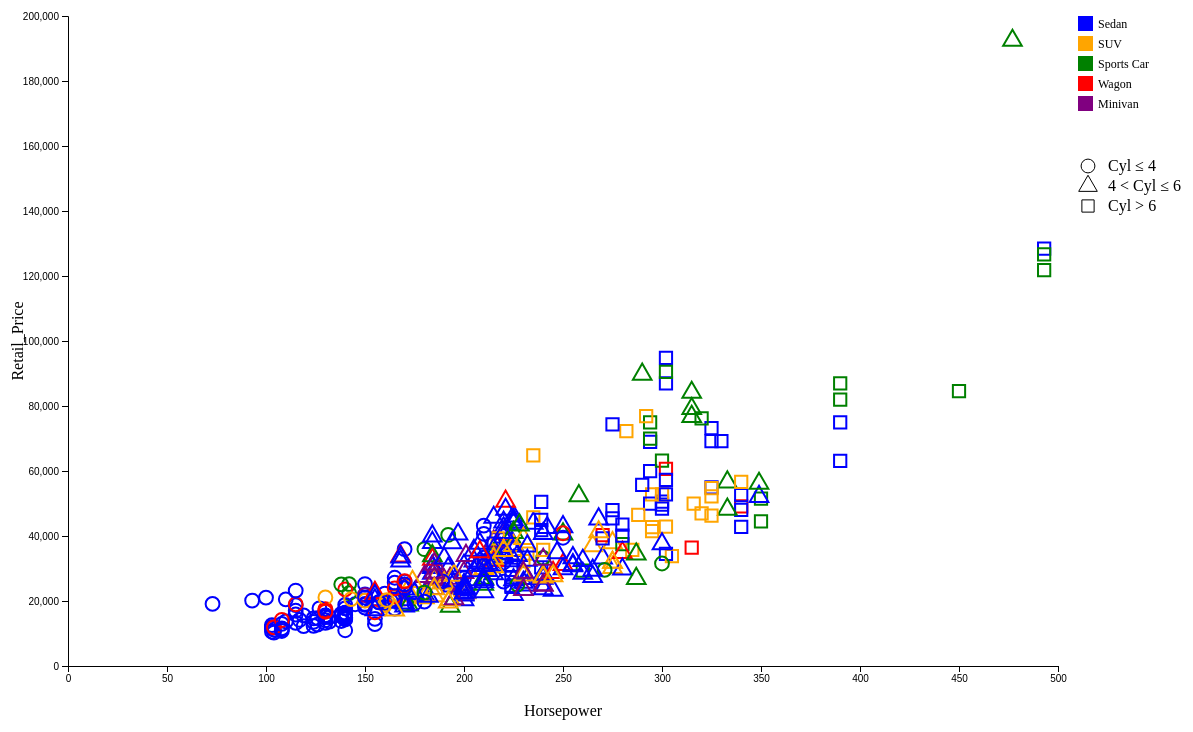
D3 v7 page, settled after 480 driven frames (8 s of simulated time); the page loaded 1 data file(s).


// ── main.js
// Define dimensions and margins for the scatterplot
const margin = { top: 40, right: 150, bottom: 60, left: 60 };
const width = 1200 - margin.left - margin.right;
const height = 750 - margin.top - margin.bottom;

// Append SVG canvas
const svg = d3.select("#scatterplot")
    .append("svg")
    .attr("width", width + margin.left + margin.right)
    .attr("height", height + margin.top + margin.bottom)
    .append("g")
    .attr("transform", `translate(${margin.left},${margin.top})`);


// Load the CSV file
d3.csv("cars.csv").then(data => {
    // Convert numerical values
    data.forEach(d => {
        d.Horsepower = +d.Horsepower;
        d.Retail_Price = +d.Retail_Price;
        // d.Engine_Size = +d.Engine_Size;
     }); 
 
  // Scales
const xScale = d3.scaleLinear()
    .domain([0, 500])
    .range([0, width]);

const yScale = d3.scaleLinear()
    .domain([0, 200000])
    .range([height, 0]);



const sizeScale = d3.scaleLinear()
    .domain([1, 6])
    .range([5, 15]);

  // Axes
svg.append("g")
    .attr("transform", `translate(0, ${height})`)
    .call(d3.axisBottom(xScale));

svg.append("g")
    .call(d3.axisLeft(yScale));
  
// Scatterplot points with different shapes
svg.selectAll(".shape")
    .data(data)
    .enter()
    .append("path")
    .attr("class", "shape")
    .attr("d", d => {
        if (d.Cyl <= 4) {
            return d3.symbol().type(d3.symbolCircle).size(150)();
        } else if (d.Cyl > 4 && d.Cyl <= 6) {
            return d3.symbol().type(d3.symbolTriangle).size(150)();
        } else if (d.Cyl > 6) {
            return d3.symbol().type(d3.symbolSquare).size(150)();
        }
          else
            return d3.symbol().type(d3.symbolSquare).size(150)();
    })
    .attr("transform", d => `translate(${xScale(d.Horsepower)},${yScale(d.Retail_Price)})`)
    .style("fill", "none")
    .style("stroke", d => colorScale(d.Type))
    .style("stroke-width", 2) 
    .on("mouseover", (event, d) => {
        tooltip.style("visibility", "visible")
            .html(`Horsepower: ${d.Horsepower}, Retail Price: ${d.Retail_Price}, Engine Size: ${d.Engine_Size}, Name: ${d.Name}`)
            .style("top", `${event.pageY - 10}px`)
            .style("left", `${event.pageX + 10}px`);
    })
    .on("mouseout", () => {
        tooltip.style("visibility", "hidden");
    })
    .on("click", function (event, d) {
        // Remove existing selection
        svg.selectAll(".shape").classed("selected", false);

        // Highlight the selected data point
        d3.select(this).classed("selected", true);

    });
  
  
  // Create a container for the star plot
const starPlotContainer = d3.select("body")
    .append("div")
    .attr("id", "starplot")
    .style("width", "300px")
    .style("height", "300px")
    .style("position", "absolute")
    .style("top", "50px")
    .style("left", "1000px")
    .style("border", "1px solid #ccc")
    .style("border-radius", "8px")
    .style("padding", "10px")
    .style("visibility", "hidden");

// Star Plot function
function drawStarPlot(dataPoint) {
    // Clear existing star plot
    d3.select("#starplot svg").remove();

    const features = [
        { name: "Horsepower", value: dataPoint.Horsepower, max: 500 },
        { name: "Retail_Price", value: dataPoint.Retail_Price, max: 200000 },
        { name: "Cyl", value: dataPoint.Cyl, max: 8 },
        { name: "Engine_Size", value: dataPoint.Engine_Size, max: 6 }
    ];

    const width = 300, height = 300;
    const radius = Math.min(width, height) / 2 - 30;

    const svg = d3.select("#starplot")
        .append("svg")
        .attr("width", width)
        .attr("height", height)
        .append("g")
        .attr("transform", `translate(${width / 2}, ${height / 2})`);

    const angleScale = d3.scaleLinear()
        .domain([0, features.length])
        .range([0, 2 * Math.PI]);

    const radiusScale = d3.scaleLinear()
        .domain([0, d3.max(features, d => d.max)])
        .range([0, radius]);

    // Draw axes
    const axis = svg.selectAll(".axis")
        .data(features)
        .enter()
        .append("g")
        .attr("class", "axis");

    axis.append("line")
        .attr("x1", 0)
        .attr("y1", 0)
        .attr("x2", (d, i) => radiusScale(d.max) * Math.cos(angleScale(i) - Math.PI / 2))
        .attr("y2", (d, i) => radiusScale(d.max) * Math.sin(angleScale(i) - Math.PI / 2))
        .style("stroke", "#ccc")
        .style("stroke-width", 1);

    axis.append("text")
        .attr("x", (d, i) => (radius + 20) * Math.cos(angleScale(i) - Math.PI / 2))
        .attr("y", (d, i) => (radius + 20) * Math.sin(angleScale(i) - Math.PI / 2))
        .attr("dy", "0.35em")
        .style("text-anchor", "middle")
        .text(d => d.name);

    // Draw the data
    const line = d3.lineRadial()
        .radius(d => radiusScale(d.value))
        .angle((d, i) => angleScale(i));

    svg.append("path")
        .datum(features)
        .attr("d", line)
        .style("fill", "rgba(100, 150, 200, 0.5)")
        .style("stroke", "blue")
        .style("stroke-width", 2);
}

// Add click event to points
svg.selectAll(".shape")
    .on("click", function (event, d) {
        // Remove existing selection
        svg.selectAll(".shape").classed("selected", false);

        // Highlight the selected data point
        d3.select(this).classed("selected", true);

        // Show star plot
        d3.select("#starplot").style("visibility", "visible");
        drawStarPlot(d);
    });

  
    });


const colorScale = d3.scaleOrdinal()
    .domain(["Sedan", "SUV", "Sports Car", "Wagon", "Minivan"])
    .range(["blue", "orange", "green", "red", "purple"]);


// Axes labels
svg.append("text")
    .attr("x", width / 2)
    .attr("y", height + margin.bottom - 10)
    .style("text-anchor", "middle")
    .text("Horsepower");

svg.append("text")
    .attr("transform", "rotate(-90)")
    .attr("x", -height / 2)
    .attr("y", -margin.left + 15)
    .style("text-anchor", "middle")
    .text("Retail_Price");

// Tooltip for data points
const tooltip = d3.select("body")
    .append("div")
    .style("position", "absolute")
    .style("background", "#f9f9f9")
    .style("padding", "8px")
    .style("border", "1px solid #ccc")
    .style("border-radius", "4px")
    .style("visibility","hidden");



// Legend
const legend = svg.append("g")
    .attr("class", "legend")
    .attr("transform", `translate(${width + 20}, 0)`);

legend.selectAll(".legend-item")
    .data(colorScale.domain())
    .enter()
    .append("g")
    .attr("class", "legend-item")
    .attr("transform", (d, i) => `translate(0, ${i * 20})`)
    .each(function (d) {
        d3.select(this)
            .append("rect")
            .attr("width", 15)
            .attr("height", 15)
            .style("fill", colorScale(d));

        d3.select(this)
            .append("text")
            .attr("x", 20)
            .attr("y", 12)
            .text(d);
    });


// Shape Legend
const shapeLegend = svg.append("g")
    .attr("class", "shape-legend")
    .attr("transform", `translate(${width + 20}, ${colorScale.domain().length * 20 + 40})`); // Position below the color legend

const shapeData = [
    { shape: d3.symbolCircle, label: "Cyl ≤ 4" },
    { shape: d3.symbolTriangle, label: "4 < Cyl ≤ 6" },
    { shape: d3.symbolSquare, label: "Cyl > 6" }
];

shapeLegend.selectAll(".shape-legend-item")
    .data(shapeData)
    .enter()
    .append("g")
    .attr("class", "shape-legend-item")
    .attr("transform", (d, i) => `translate(0, ${i * 20})`)
    .each(function (d) {
        d3.select(this)
            .append("path")
            .attr("d", d3.symbol().type(d.shape).size(150)())
            .attr("transform", "translate(10,10)")
            .style("fill", "none")
            .style("stroke", "black");

        d3.select(this)
            .append("text")
            .attr("x", 30)
            .attr("y", 15)
            .text(d.label);
    });





### data: cars.csv
Name, Type, AWD, RWD, Retail_Price, Dealer_Cost, Engine_Size, Cyl, Horsepower, City Miles Per Gallon, Highway Miles Per Gallon, Weight, Wheel Base, Len, Width
Acura 3.5 RL 4dr, Sedan, 0, 0, 43755, 39014, 3.5, 6, 225, 18, 24, 3880, 115, 197, 72
Acura 3.5 RL w/Navigation 4dr, Sedan, 0, 0, 46100, 41100, 3.5, 6, 225, 18, 24, 3893, 115, 197, 72
Acura MDX, SUV, 1, 0, 36945, 33337, 3.5, 6, 265, 17, 23, 4451, 106, 189, 77
Acura NSX coupe 2dr manual S, Sports Car, 0, 1, 89765, 79978, 3.2, 6, 290, 17, 24, 3153, 100, 174, 71
Acura RSX Type S 2dr, Sedan, 0, 0, 23820, 21761, 2, 4, 200, 24, 31, 2778, 101, 172, 68
Acura TL 4dr, Sedan, 0, 0, 33195, 30299, 3.2, 6, 270, 20, 28, 3575, 108, 186, 72
Acura TSX 4dr, Sedan, 0, 0, 26990, 24647, 2.4, 4, 200, 22, 29, 3230, 105, 183, 69
Audi A4 1.8T 4dr, Sedan, 0, 0, 25940, 23508, 1.8, 4, 170, 22, 31, 3252, 104, 179, 70
Audi A4 3.0 4dr, Sedan, 0, 0, 31840, 28846, 3, 0, 220, 20, 28, 3462, 104, 179, 70
Audi A4 3.0 convertible 2dr, Sedan, 0, 0, 42490, 38325, 3, 6, 220, 20, 27, 3814, 105, 180, 70
Audi A4 3.0 Quattro 4dr auto, Sedan, 1, 0, 34480, 31388, 0, 6, 220, 18, 25, 3627, 104, 179, 70
Audi A4 3.0 Quattro 4dr manual, Sedan, 1, 0, 33430, 30366, 3, 6, 220, 17, 26, 3583, 104, 179, 70
Audi A4 3.0 Quattro convertible 2dr, Sedan, 1, 0, 44240, 40075, 3, 6, 220, 18, 25, 4013, 105, 180, 70
Audi A41.8T convertible 2dr, Sedan, 0, 0, 35940, 32506, 1.8, 4, 170, 23, 30, 3638, 105, 180, 70
Audi A6 2.7 Turbo Quattro 4dr, Sedan, 1, 0, 42840, 38840, 2.7, 6, 250, 18, 25, 3836, 109, 192, 71
Audi A6 3.0 4dr, Sedan, 0, 0, 36640, 33129, 3, 6, 220, 20, 27, 3561, 109, 192, 71
Audi A6 3.0 Avant Quattro, Wagon, 1, 0, 40840, 37060, 3, 6, 220, 18, 25, 4035, 109, 192, 71
Audi A6 3.0 Quattro 4dr, Sedan, 1, 0, 39640, 35992, 3, 6, 220, 18, 25, 3880, 109, 192, 2
Audi A6 4.2 Quattro 4dr, Sedan, 1, 0, 49690, 44936, 4.2, 8, 300, 17, 24, 4024, 109, 193, 71
Audi A8 L Quattro 4dr, Sedan, 1, 0, 69190, 64740, 4.2, 8, 330, 17, 24, 4399, 121, 204, 75
Audi RS 6 4dr, Sports Car, 0, 0, 84600, 76417, 4.2, 8, 450, 15, 22, 4024, 109, 191, 78
Audi S4 Avant Quattro, Wagon, 1, 0, 49090, 44446, 4.2, 8, 340, 15, 21, 3936, 104, 179, 70
Audi S4 Quattro 4dr, Sedan, 1, 0, 48040, 43556, 4.2, 8, 340, 14, 20, 3825, 104, 179, 70
Audi TT 1.8 convertible 2dr (coupe), Sports Car, 0, 0, 35940, 32512, 1.8, 4, 180, 20, 28, 3131, 95, 159, 73
Audi TT 1.8 Quattro 2dr (convertible), Sports Car, 1, 0, 37390, 33891, 1.8, 4, 225, 20, 28, 2921, 96, 159, 73
Audi TT 3.2 coupe 2dr (convertible), Sports Car, 1, 0, 40590, 36739, 3.2, 6, 250, 21, 29, 3351, 96, 159, 73
BMW 325Ci 2dr, Sedan, 0, 1, 30795, 28245, 2.5, 6, 184, 20, 29, 3197, 107, 177, 69
BMW 325Ci convertible 2dr, Sedan, 0, 1, 37995, 34800, 2.5, 6, 184, 19, 27, 3560, 107, 177, 69
BMW 325i 4dr, Sedan, 0, 1, 28495, 26155, 2.5, 6, 184, 20, 29, 3219, 107, 176, 69
BMW 325xi 4dr, Sedan, 1, 0, 30245, 27745, 2.5, 6, 184, 19, 27, 3461, 107, 176, 69
BMW 325xi Sport, Wagon, 1, 0, 32845, 30110, 2.5, 6, 184, 19, 26, 3594, 107, 176, 69
BMW 330Ci 2dr, Sedan, 0, 1, 36995, 33890, 3, 6, 225, 20, 30, 3285, 107, 176, 69
BMW 330Ci convertible 2dr, Sedan, 0, 1, 44295, 40530, 3, 6, 225, 19, 28, 3616, 107, 177, 69
BMW 330i 4dr, Sedan, 0, 1, 35495, 32525, 3, 6, 225, 20, 30, 3285, 107, 176, 69
BMW 330xi 4dr, Sedan, 1, 0, 37245, 34115, 3, 6, 225, 20, 29, 3483, 107, 176, 69
BMW 525i 4dr, Sedan, 0, 1, 39995, 36620, 2.5, 6, 184, 19, 28, 3428, 114, 191, 73
BMW 530i 4dr, Sedan, 0, 1, 44995, 41170, 3, 6, 225, 20, 30, 3472, 114, 191, 73
BMW 545iA 4dr, Sedan, 0, 1, 54995, 50270, 4.4, 8, 325, 18, 26, 3814, 114, 191, 73
BMW 745i 4dr, Sedan, 0, 1, 69195, 63190, 4.4, 8, 325, 18, 26, 4376, 118, 198, 75
BMW 745Li 4dr, Sedan, 0, 1, 73195, 66830, 4.4, 8, 325, 18, 26, 4464, 123, 204, 75
BMW M3 convertible 2dr, Sports Car, 0, 1, 56595, 51815, 3.2, 6, 333, 16, 23, 3781, 108, 177, 70
BMW M3 coupe 2dr, Sports Car, 0, 1, 48195, 44170, 3.2, 6, 333, 16, 24, 3415, 108, 177, 70
BMW X3 3.0i, SUV, 1, 0, 37000, 33873, 3, 6, 225, 16, 23, 4023, 110, 180, 73
BMW X5 4.4i, SUV, 1, 0, 52195, 47720, 4.4, 8, 325, 16, 22, 4824, 111, 184, 74
BMW Z4 convertible 2.5i 2dr, Sports Car, 0, 1, 33895, 31065, 2.5, 6, 184, 20, 28, 2932, 98, 161, 70
BMW Z4 convertible 3.0i 2dr, Sports Car, 0, 1, 41045, 37575, 3, 6, 225, 21, 29, 2998, 98, 161, 70
Buick Century Custom 4dr, Sedan, 0, 0, 22180, 20351, 3.1, 6, 175, 20, 30, 3353, 109, 195, 73
Buick LeSabre Custom 4dr, Sedan, 0, 0, 26470, 24282, 3.8, 6, 205, 20, 29, 3567, 112, 200, 74
Buick LeSabre Limited 4dr, Sedan, 0, 0, 32245, 29566, 3.8, 6, 205, 20, 29, 3591, 112, 200, 74
Buick Park Avenue 4dr, Sedan, 0, 0, 35545, 32244, 3.8, 6, 205, 20, 29, 3778, 0, 207, 75
Buick Park Avenue Ultra 4dr, Sedan, 0, 0, 40720, 36927, 3.8, 6, 240, 18, 28, 3909, 114, 207, 75
Buick Rainier, SUV, 1, 0, 37895, 34357, 4.2, 6, 275, 15, 21, 4600, 113, 193, 75
Buick Regal GS 4dr, Sedan, 0, 0, 28345, 26047, 3.8, 6, 240, 18, 28, 3536, 109, 196, 73
Buick Regal LS 4dr, Sedan, 0, 0, 24895, 22835, 3.8, 6, 200, 20, 30, 3461, 109, 196, 73
Buick Rendezvous CX, SUV, 0, 0, 26545, 24085, 3.4, 6, 185, 19, 26, 4024, 112, 187, 74
Cadillac CTS VVT 4dr, Sedan, 0, 1, 30835, 28575, 3.6, 6, 255, 18, 25, 3694, 113, 190, 71
Cadillac Deville 4dr, Sedan, 0, 0, 45445, 41650, 4.6, 8, 275, 18, 26, 3984, 115, 207, 74
Cadillac Deville DTS 4dr, Sedan, 0, 0, 50595, 46362, 4.6, 8, 300, 18, 26, 4044, 115, 207, 74
Cadillac Escaladet, SUV, 0, 0, 52795, 48377, 5.3, 8, 295, 14, 18, 5367, 116, 199, 79
Cadillac Seville SLS 4dr, Sedan, 0, 0, 47955, 43841, 4.6, 8, 275, 18, 26, 3992, 112, 201, 75
... 327 more rows